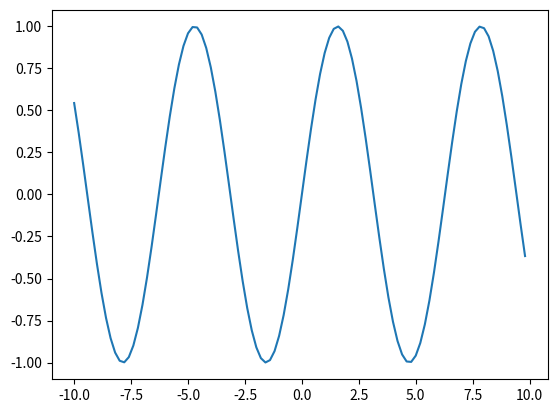

Recreate this plot in Python.
import matplotlib.pyplot as plt
import numpy as np


x = np.arange(-10, 10, 0.2)
y = np.sin(x)

plt.plot(x, y)
plt.show()